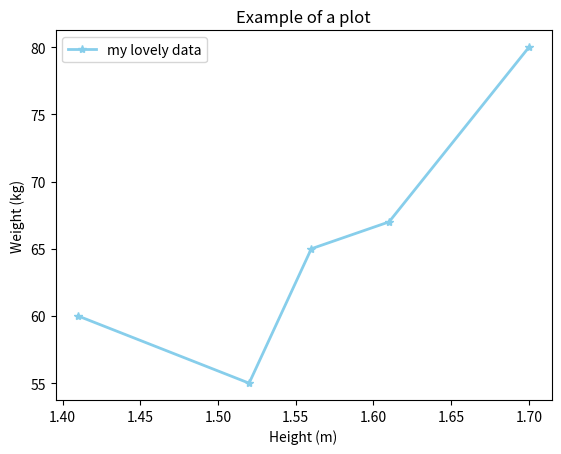
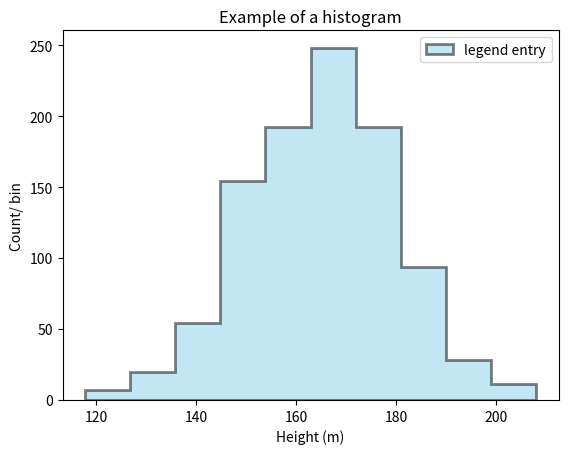
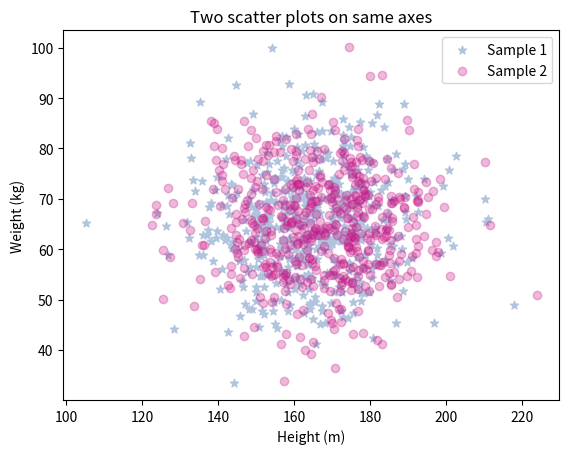

Write Python code to recreate these figures, in order.
import matplotlib.pyplot as plt

# PLOT
fig, ax = plt.subplots()

ax.plot([1.41, 1.52, 1.56, 1.61, 1.70 ], 
	    [60, 55, 65, 67, 80], 
	    color='skyblue', 
	    marker='*',
	    linewidth=2,
	    label='my lovely data' 
	    )

ax.set_title("Example of a plot")
ax.set_xlabel("Height (m)")
ax.set_ylabel("Weight (kg)")
plt.legend()
#plt.show()
# to save and then close the figure
plt.savefig("MyFirstPlot.png")
plt.clf()

# HIST
import numpy as np
rng = np.random.default_rng()

heights = rng.normal(loc=165, scale=15, size=1000)

fig, ax = plt.subplots()

ax.hist(heights, 
	    bins=10,
	    histtype='stepfilled',
	    facecolor='skyblue', 
	    edgecolor='black', 
	    linewidth=2,
	    alpha=0.5,
	    density=False,
	    label='legend entry'
	    )

ax.set_title("Example of a histogram")
ax.set_xlabel("Height (m)")
ax.set_ylabel("Count/ bin")
plt.legend()
plt.savefig("MyFirstHist.png")
plt.clf()


# SCATTER
heights = rng.normal(loc=165, scale=15, size=1000)

weights = rng.normal(loc=65, scale=10, size=1000)

fig, ax = plt.subplots()

ax.scatter(heights[:500], weights[:500], 
	    color='lightsteelblue',
	    alpha=1, 
	    marker='*',
	    label='Sample 1')

ax.scatter(heights[500:1000], weights[500:1000], 
	    color='mediumvioletred', 
	    marker='o',
	    alpha=0.3, 
	    label='Sample 2')

ax.set_title("Two scatter plots on same axes")
ax.set_xlabel("Height (m)")
ax.set_ylabel("Weight (kg)")
plt.legend()
plt.savefig("MyFirstScatter.png")
plt.clf()
